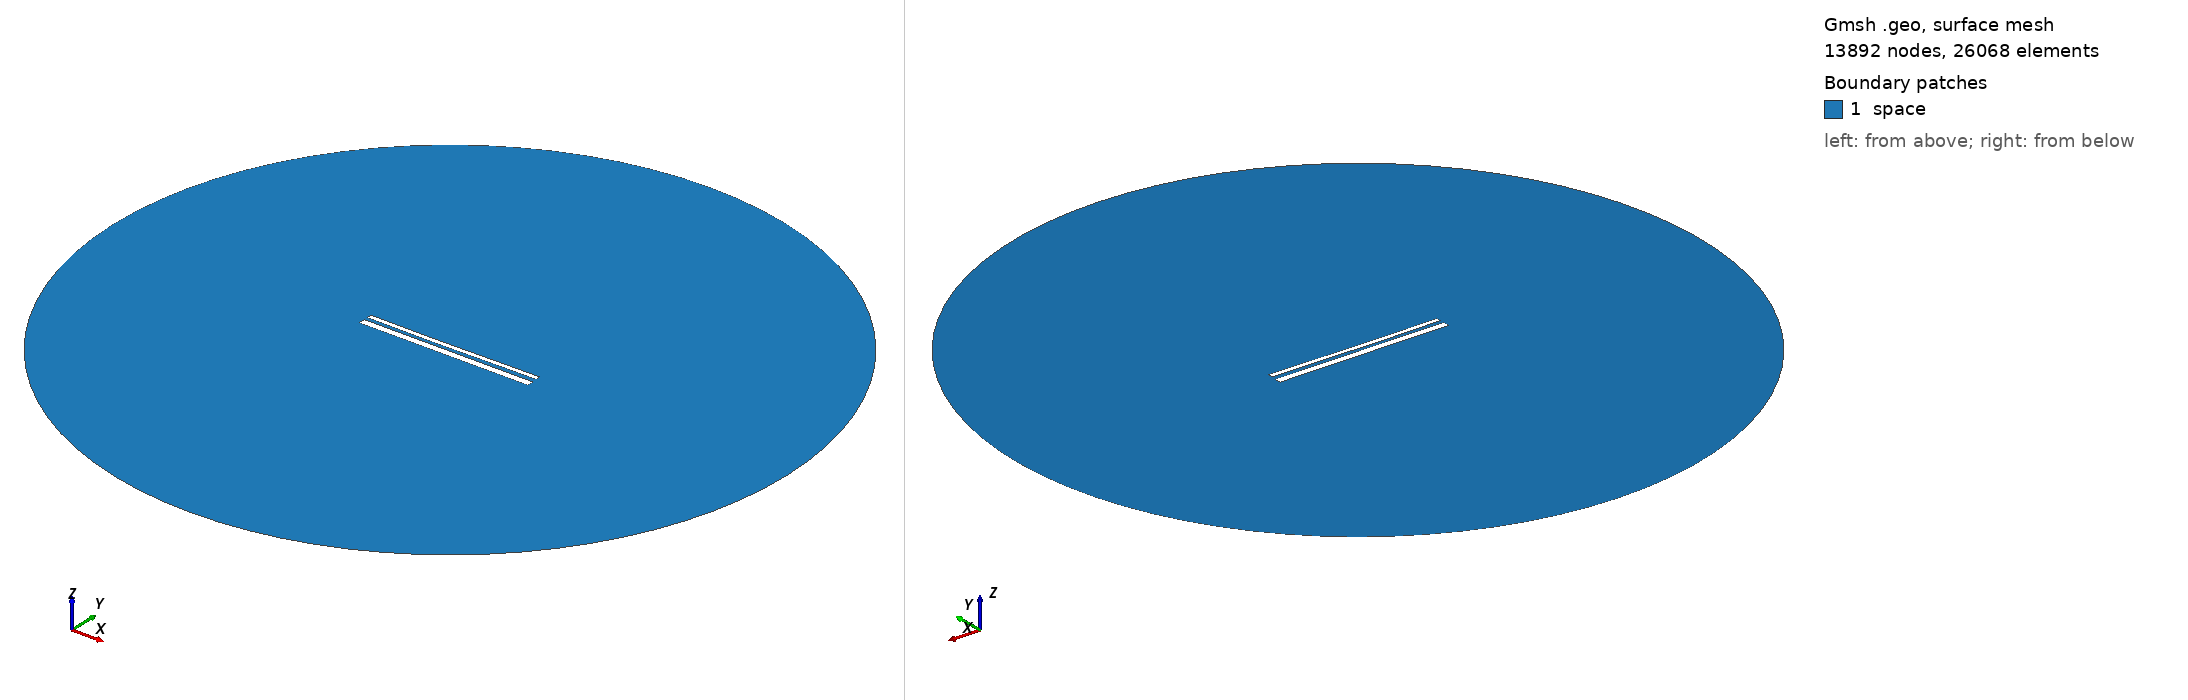

Gmsh geometry script, surface-meshed: 13892 nodes, 26068 surface elements. Boundary patches (legend numbers): 1 space. Left view from above one corner, right view from below the opposite corner. Legend entries are the model's physical surfaces. The drawing asked Gmsh for element sizes between 1% and 20% of the model's largest extent; the script's own settings can give other sizes.

=== 13633.geo (drawn) ===
//---------------------------------------
// Geometry kernel
//---------------------------------------

SetFactory("OpenCASCADE");



//---------------------------------------
// Parameters of the geometry
//---------------------------------------

// Overetch of the upper plate
overetch = 0.5;

// Distance between the plates
distance = 1.75;

// Discretization over the x axis (for the deformation)
nx = 50; 

// Length of the plate
L = 100 - overetch; 

// Number of modes
n = 4; 

// 1st mode coefficient
coeff(1) = 0.15;
beta(1) = 0.596864 * 3.1415926535 / L;

// 2nd mode coefficient
coeff(2) = -0.15;
beta(2) = 1.49418 * 3.1415926535 / L;

// 3rd mode coefficient
coeff(3) = -0.075;
beta(3) = 2.50025 * 3.1415926535 / L;

// 4th mode coefficient
coeff(4) = 0.0;
beta(4) = 3.49999 * 3.1415926535 / L;



//---------------------------------------
// Upper plate (deformed rectangle)
//---------------------------------------

// Coordiantes of the upper plate
xmin = -50;
xmax = 50 - overetch;

// Height of the upper plate
yheight = 4 - 2 * overetch;

// Indexes of the points
UpperID[] = {};
LowerID[] = {};
LeftID[] = {};
RightID[] = {};

// Point index
p = 1;

// Horizontal edges
For i In {1:nx}
    x = xmin + (i-1)*(xmax - xmin)/(nx-1);

    y_bottom = distance / 2 + overetch;
    For j In {1:n}
        C = (Cosh(beta(j)*L) + Cos(beta(j)*L)) / (Sinh(beta(j)*L) + Sin(beta(j)*L));
        y_bottom  = y_bottom + coeff(j) * (Cosh(beta(j)*(x+50)) - Cos(beta(j)*(x+50)) - C * (Sinh(beta(j)*(x+50)) - Sin(beta(j)*(x+50))));
    EndFor

    y_top = y_bottom + yheight;

    Point(p) = {x, y_top, 0, 1.0};
    UpperID[i] = p;
    p = p + 1;

    Point(p) = {x, y_bottom, 0, 1.0};
    LowerID[i] = p;
    p = p + 1;
EndFor

// Create point lists
UpperPts[] = {}; LowerPts[] = {};
For i In {1:nx}
  UpperPts[] += {UpperID[i]};
  LowerPts[] += {LowerID[i]};
EndFor

// Build splines
Spline(1) = {UpperPts[]};
Spline(2) = {LowerPts[]};
Line(3) = {LowerPts[nx-1], UpperPts[nx-1]};
Line(4) = {LowerPts[0], UpperPts[0]};

// Build the plane surface
Curve Loop(1) = {2, 3, -1, -4};
Plane Surface(1) = {1};



//---------------------------------------
// Lower plate (rectangle)
//---------------------------------------

// Vertices
Point(1001) = {-50, -1, 0, 1.0};
Point(1002) = { 50, -1, 0, 1.0};
Point(1003) = { 50,  -5, 0, 1.0};
Point(1004) = {-50,  -5, 0, 1.0};

// Edges
Line(5) = {1001, 1002};
Line(6) = {1002, 1003};
Line(7) = {1003, 1004};
Line(8) = {1004, 1001};

// Plane surface
Line Loop(2) = {5, 6, 7, 8};
Plane Surface(2) = {2}; 



//---------------------------------------
// Outer (fictious) boundary
//---------------------------------------

// Points
Point(1005) = {0, 0, 0};       // Center
Point(1006) = {200, 0, 0};     // Start point
Point(1007) = {0, 200, 0};     // 90 degrees
Point(1008) = {-200, 0, 0};    // 180 degrees
Point(1009) = {0, -200, 0};    // 270 degrees

// Circle arcs (each needs start, center, end)
Circle(9) = {1006, 1005, 1007};
Circle(10) = {1007, 1005, 1008};
Circle(11) = {1008, 1005, 1009};
Circle(12) = {1009, 1005, 1006};

// Plane surface for the entire domain
Curve Loop(3) = {9, 10, 11, 12};
Surface(3) = {3};

// Subtract the plates from the whole domain to obtain the actual domain where we want to solve the equations
BooleanDifference{ Surface{3}; Delete; }{ Surface{1}; Surface{2}; Delete; }




//---------------------------------------
// Transfinite Lines/Curves
//---------------------------------------

// Set the number of points on the boundaries
r = 7;

// Plates
Transfinite Curve {1, 2} = 50*r Using Progression 1;
Transfinite Curve {3, 4} = 2*r Using Progression 1;
Transfinite Line {5, 7} = 50*r Using Progression 1;
Transfinite Line {6, 8} = 2*r Using Progression 1;

// Outer boundary
Transfinite Line {9, 10, 11, 12} = 20 Using Progression 1;



//---------------------------------------
// Physical groups
//---------------------------------------                

// Physical curves (boundaries)
Physical Line("force_segment", 10) = {2};
Physical Line("upper_plate", 11) = {1, 3, 4};
Physical Line("lower_plate", 12) = {5, 6, 7, 8};
Physical Line("boundary", 20) = {9, 10, 11, 12};

// Physical Surfaces
Physical Surface("space", 30) = {3};



//---------------------------------------
// 6. Generate the Mesh
//---------------------------------------

// 2D mesh generation
Mesh 2;
